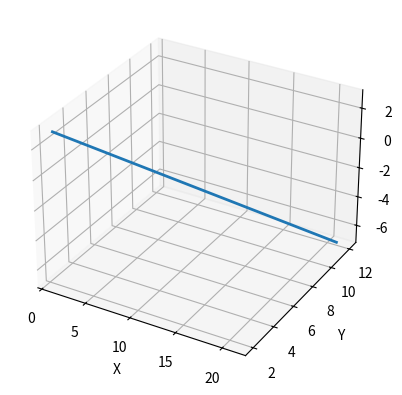

Generate this figure with matplotlib:
# import matplotlib.pyplot as plt
# from mpl_toolkits.mplot3d import Axes3D
# # Starting point
# x = 1
# y = 2
# z = 3
# # Direction vector
# dx = 2
# dy = 1
# dz = -1
# # Store points
# x_points = []
# y_points = []
# z_points = []
# # Generate points
# for t in range(5):
#     new_x = x + t * dx
#     new_y = y + t * dy
#     new_z = z + t * dz
# # Append data
#     x_points.append(new_x)
#     y_points.append(new_y)
#     z_points.append(new_z)
# # Create 3D graph
# fig = plt.figure()
# ax = fig.add_subplot(projection='3d')
# # Plot line 
# ax.plot(x_points, y_points, z_points,marker='o', linewidth=2)
# # Axis names
# ax.set_xlabel("X Axis")
# ax.set_ylabel("Y Axis")
# ax.set_zlabel("Z Axis")
# # Title
# ax.set_title("Straight Line in 3D")
# plt.show()



import matplotlib.pyplot as plt
import numpy as np
t = np.linspace(0, 10, 100)
x = 1 + 2*t
y = 2 + 1*t
z = 3 - 1*t
fig = plt.figure()
ax = fig.add_subplot(projection='3d')
ax.plot(x, y, z,linewidth=2)
ax.set_xlabel("X")
ax.set_ylabel("Y")
ax.set_zlabel("Z")
plt.show()
